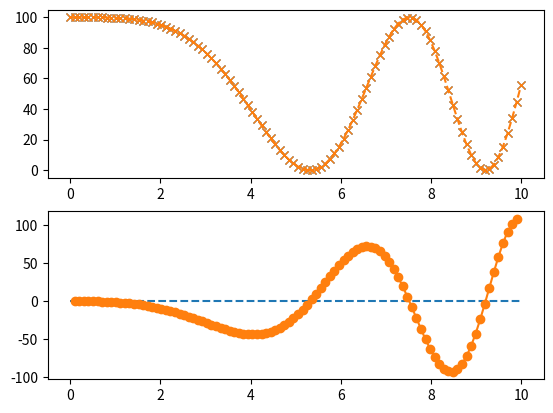

Generate this figure with matplotlib:
import matplotlib.pyplot as plt
import numpy as np
import scipy

xnew = np.linspace(0, 10, 100)
y = (np.cos(-xnew**2/9)+1)*50
h = xnew[1] - xnew[0]

f_linear = scipy.interpolate.interp1d(xnew, y)

N = len(xnew)
speed = np.zeros(N)
zero = np.zeros(N)

bac_cubic = f_linear(xnew)

for i in range(1, N-1):
    speed[i] = 0.5*(bac_cubic[i+1] - bac_cubic[i-1])/h

plt.subplot(2,1,1)
plt.plot(xnew, y, 'x', xnew, f_linear(xnew), "--x")
plt.subplot(2,1,2)
plt.plot(xnew, zero, '--', xnew[1:N-1], speed[1:N-1], 'o-')
plt.show()